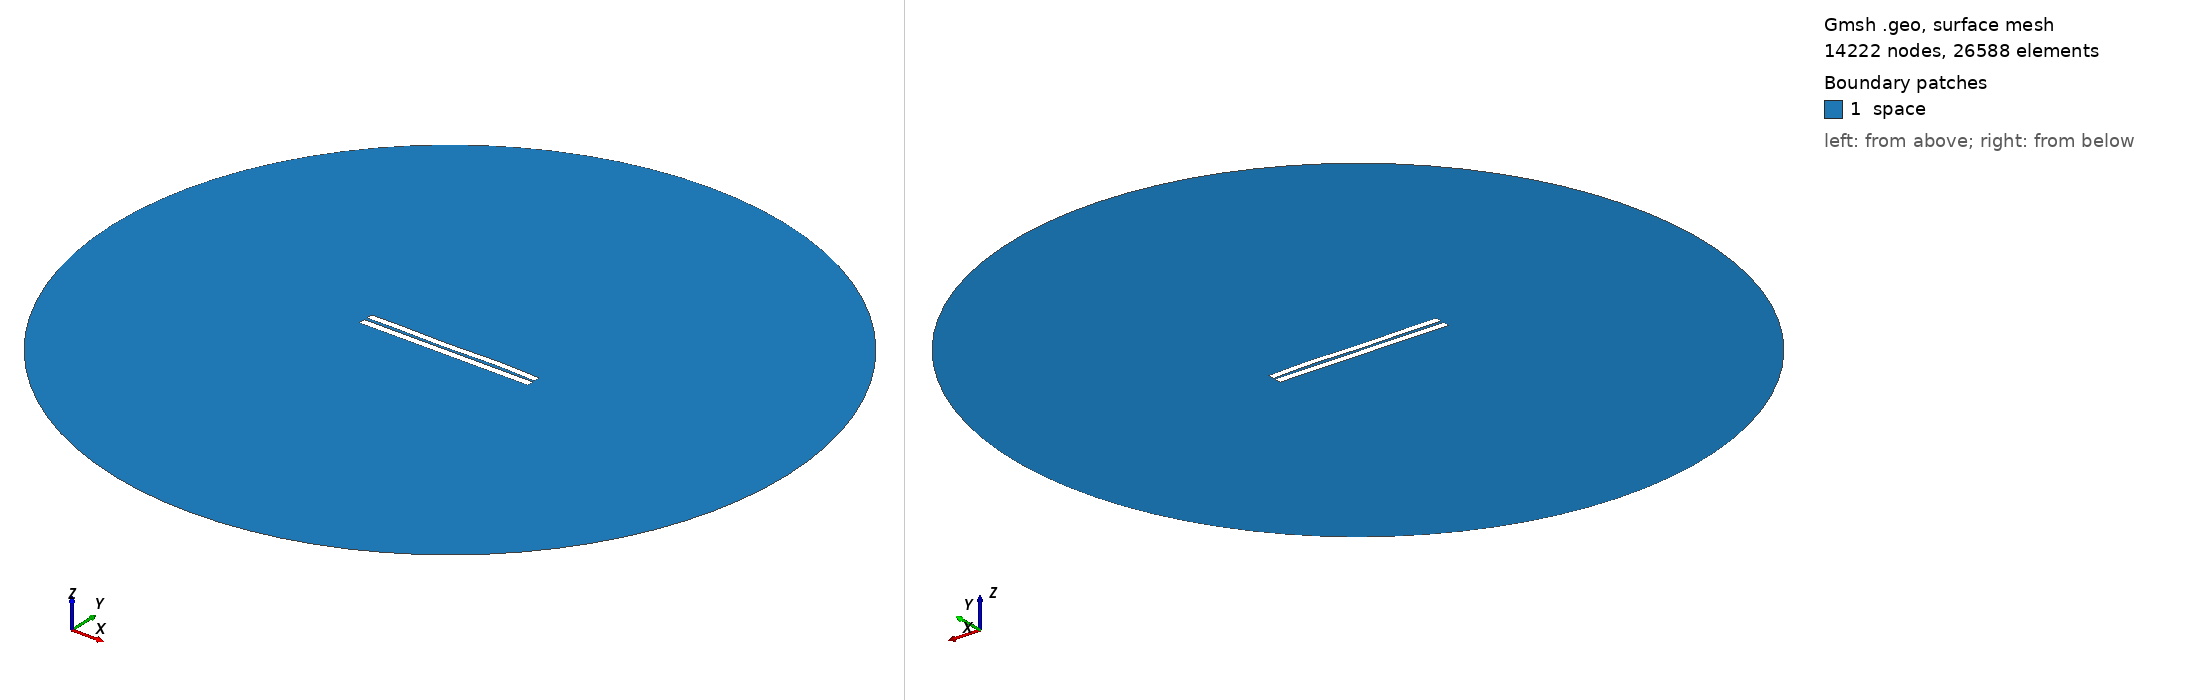

Gmsh geometry script, surface-meshed: 14222 nodes, 26588 surface elements. Boundary patches (legend numbers): 1 space. Left view from above one corner, right view from below the opposite corner. Legend entries are the model's physical surfaces. The drawing asked Gmsh for element sizes between 1% and 20% of the model's largest extent; the script's own settings can give other sizes.

=== 498.geo (drawn) ===
//---------------------------------------
// Geometry kernel
//---------------------------------------

SetFactory("OpenCASCADE");



//---------------------------------------
// Parameters of the geometry
//---------------------------------------

// Overetch of the upper plate
overetch = 0.125;

// Distance between the plates
distance = 1.75;

// Discretization over the x axis (for the deformation)
nx = 50; 

// Length of the plate
L = 100 - overetch; 

// Number of modes
n = 4; 

// 1st mode coefficient
coeff(1) = -0.15;
beta(1) = 0.596864 * 3.1415926535 / L;

// 2nd mode coefficient
coeff(2) = 0.0;
beta(2) = 1.49418 * 3.1415926535 / L;

// 3rd mode coefficient
coeff(3) = -0.15;
beta(3) = 2.50025 * 3.1415926535 / L;

// 4th mode coefficient
coeff(4) = 0.15;
beta(4) = 3.49999 * 3.1415926535 / L;



//---------------------------------------
// Upper plate (deformed rectangle)
//---------------------------------------

// Coordiantes of the upper plate
xmin = -50;
xmax = 50 - overetch;

// Height of the upper plate
yheight = 4 - 2 * overetch;

// Indexes of the points
UpperID[] = {};
LowerID[] = {};
LeftID[] = {};
RightID[] = {};

// Point index
p = 1;

// Horizontal edges
For i In {1:nx}
    x = xmin + (i-1)*(xmax - xmin)/(nx-1);

    y_bottom = distance / 2 + overetch;
    For j In {1:n}
        C = (Cosh(beta(j)*L) + Cos(beta(j)*L)) / (Sinh(beta(j)*L) + Sin(beta(j)*L));
        y_bottom  = y_bottom + coeff(j) * (Cosh(beta(j)*(x+50)) - Cos(beta(j)*(x+50)) - C * (Sinh(beta(j)*(x+50)) - Sin(beta(j)*(x+50))));
    EndFor

    y_top = y_bottom + yheight;

    Point(p) = {x, y_top, 0, 1.0};
    UpperID[i] = p;
    p = p + 1;

    Point(p) = {x, y_bottom, 0, 1.0};
    LowerID[i] = p;
    p = p + 1;
EndFor

// Create point lists
UpperPts[] = {}; LowerPts[] = {};
For i In {1:nx}
  UpperPts[] += {UpperID[i]};
  LowerPts[] += {LowerID[i]};
EndFor

// Build splines
Spline(1) = {UpperPts[]};
Spline(2) = {LowerPts[]};
Line(3) = {LowerPts[nx-1], UpperPts[nx-1]};
Line(4) = {LowerPts[0], UpperPts[0]};

// Build the plane surface
Curve Loop(1) = {2, 3, -1, -4};
Plane Surface(1) = {1};



//---------------------------------------
// Lower plate (rectangle)
//---------------------------------------

// Vertices
Point(1001) = {-50, -1, 0, 1.0};
Point(1002) = { 50, -1, 0, 1.0};
Point(1003) = { 50,  -5, 0, 1.0};
Point(1004) = {-50,  -5, 0, 1.0};

// Edges
Line(5) = {1001, 1002};
Line(6) = {1002, 1003};
Line(7) = {1003, 1004};
Line(8) = {1004, 1001};

// Plane surface
Line Loop(2) = {5, 6, 7, 8};
Plane Surface(2) = {2}; 



//---------------------------------------
// Outer (fictious) boundary
//---------------------------------------

// Points
Point(1005) = {0, 0, 0};       // Center
Point(1006) = {200, 0, 0};     // Start point
Point(1007) = {0, 200, 0};     // 90 degrees
Point(1008) = {-200, 0, 0};    // 180 degrees
Point(1009) = {0, -200, 0};    // 270 degrees

// Circle arcs (each needs start, center, end)
Circle(9) = {1006, 1005, 1007};
Circle(10) = {1007, 1005, 1008};
Circle(11) = {1008, 1005, 1009};
Circle(12) = {1009, 1005, 1006};

// Plane surface for the entire domain
Curve Loop(3) = {9, 10, 11, 12};
Surface(3) = {3};

// Subtract the plates from the whole domain to obtain the actual domain where we want to solve the equations
BooleanDifference{ Surface{3}; Delete; }{ Surface{1}; Surface{2}; Delete; }




//---------------------------------------
// Transfinite Lines/Curves
//---------------------------------------

// Set the number of points on the boundaries
r = 12;
d = 0.15;

// Plates
Transfinite Curve {1} = 50*r/4 Using Progression 1;
Transfinite Line {2} = 50*r Using Progression 1;
Transfinite Curve {3, 4} = 2*r Using Progression 1+d;
Transfinite Line {5} = 50*r Using Progression 1;
Transfinite Line {7} = 50*r/4 Using Progression 1;
Transfinite Line {6} = 2*r Using Progression 1+d;
Transfinite Line {8} = 2*r Using Progression 1-d;

// Outer boundary
Transfinite Line {9, 10, 11, 12} = 20 Using Progression 1;



//---------------------------------------
// Physical groups
//---------------------------------------                

// Physical curves (boundaries)
Physical Line("force_segment", 10) = {2};
Physical Line("upper_plate", 11) = {1, 3, 4};
Physical Line("lower_plate", 12) = {5, 6, 7, 8};
Physical Line("boundary", 20) = {9, 10, 11, 12};

// Physical Surfaces
Physical Surface("space", 30) = {3};



//---------------------------------------
// 6. Generate the Mesh
//---------------------------------------

// 2D mesh generation
Mesh 2;
